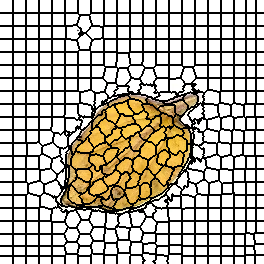

The data file committed next to this chart (first rows):
0, 0, 0, 0, 0, 0, 0, 0, 0, 0, 0, 0, 0, 1, 1, 1, 1, 1, 1, 1, 1, 1, 1, 1
0, 0, 0, 0, 0, 0, 0, 0, 0, 0, 0, 0, 0, 1, 1, 1, 1, 1, 1, 1, 1, 1, 1, 1
0, 0, 0, 0, 0, 0, 0, 0, 0, 0, 0, 0, 0, 1, 1, 1, 1, 1, 1, 1, 1, 1, 1, 1
0, 0, 0, 0, 0, 0, 0, 0, 0, 0, 0, 0, 0, 1, 1, 1, 1, 1, 1, 1, 1, 1, 1, 1
0, 0, 0, 0, 0, 0, 0, 0, 0, 0, 0, 0, 0, 1, 1, 1, 1, 1, 1, 1, 1, 1, 1, 1
0, 0, 0, 0, 0, 0, 0, 0, 0, 0, 0, 0, 0, 1, 1, 1, 1, 1, 1, 1, 1, 1, 1, 1
0, 0, 0, 0, 0, 0, 0, 0, 0, 0, 0, 0, 0, 1, 1, 1, 1, 1, 1, 1, 1, 1, 1, 1
0, 0, 0, 0, 0, 0, 0, 0, 0, 0, 0, 0, 0, 1, 1, 1, 1, 1, 1, 1, 1, 1, 1, 1
0, 0, 0, 0, 0, 0, 0, 0, 0, 0, 0, 0, 0, 1, 1, 1, 1, 1, 1, 1, 1, 1, 1, 1
0, 0, 0, 0, 0, 0, 0, 0, 0, 0, 0, 0, 0, 1, 1, 1, 1, 1, 1, 1, 1, 1, 1, 1
0, 0, 0, 0, 0, 0, 0, 0, 0, 0, 0, 0, 0, 1, 1, 1, 1, 1, 1, 1, 1, 1, 1, 1
0, 0, 0, 0, 0, 0, 0, 0, 0, 0, 0, 0, 0, 1, 1, 1, 1, 1, 1, 1, 1, 1, 1, 1
0, 0, 0, 0, 0, 0, 0, 0, 0, 0, 0, 0, 0, 1, 1, 1, 1, 1, 1, 1, 1, 1, 1, 1
21, 21, 21, 21, 21, 21, 21, 21, 21, 21, 21, 21, 21, 22, 22, 22, 22, 22, 22, 22, 22, 22, 22, 22
21, 21, 21, 21, 21, 21, 21, 21, 21, 21, 21, 21, 21, 22, 22, 22, 22, 22, 22, 22, 22, 22, 22, 22
21, 21, 21, 21, 21, 21, 21, 21, 21, 21, 21, 21, 21, 22, 22, 22, 22, 22, 22, 22, 22, 22, 22, 22
21, 21, 21, 21, 21, 21, 21, 21, 21, 21, 21, 21, 21, 22, 22, 22, 22, 22, 22, 22, 22, 22, 22, 22
21, 21, 21, 21, 21, 21, 21, 21, 21, 21, 21, 21, 21, 22, 22, 22, 22, 22, 22, 22, 22, 22, 22, 22
21, 21, 21, 21, 21, 21, 21, 21, 21, 21, 21, 21, 21, 22, 22, 22, 22, 22, 22, 22, 22, 22, 22, 22
21, 21, 21, 21, 21, 21, 21, 21, 21, 21, 21, 21, 21, 22, 22, 22, 22, 22, 22, 22, 22, 22, 22, 22
21, 21, 21, 21, 21, 21, 21, 21, 21, 21, 21, 21, 21, 22, 22, 22, 22, 22, 22, 22, 22, 22, 22, 22
21, 21, 21, 21, 21, 21, 21, 21, 21, 21, 21, 21, 21, 22, 22, 22, 22, 22, 22, 22, 22, 22, 22, 22
21, 21, 21, 21, 21, 21, 21, 21, 21, 21, 21, 21, 21, 22, 22, 22, 22, 22, 22, 22, 22, 22, 22, 22
21, 21, 21, 21, 21, 21, 21, 21, 21, 21, 21, 21, 21, 22, 22, 22, 22, 22, 22, 22, 22, 22, 22, 22
21, 21, 21, 21, 21, 21, 21, 21, 21, 21, 21, 21, 21, 22, 22, 22, 22, 22, 22, 22, 22, 22, 22, 22
21, 21, 21, 21, 21, 21, 21, 21, 21, 21, 21, 21, 21, 22, 22, 22, 22, 22, 22, 22, 22, 22, 22, 22
43, 43, 43, 43, 43, 43, 43, 43, 43, 43, 43, 43, 43, 44, 44, 44, 44, 44, 44, 44, 44, 44, 44, 44
43, 43, 43, 43, 43, 43, 43, 43, 43, 43, 43, 43, 43, 44, 44, 44, 44, 44, 44, 44, 44, 44, 44, 44
43, 43, 43, 43, 43, 43, 43, 43, 43, 43, 43, 43, 43, 44, 44, 44, 44, 44, 44, 44, 44, 44, 44, 44
43, 43, 43, 43, 43, 43, 43, 43, 43, 43, 43, 43, 43, 44, 44, 44, 44, 44, 44, 44, 44, 44, 44, 44
43, 43, 43, 43, 43, 43, 43, 43, 43, 43, 43, 43, 43, 44, 44, 44, 44, 44, 44, 44, 44, 44, 44, 44
43, 43, 43, 43, 43, 43, 43, 43, 43, 43, 43, 43, 43, 44, 44, 44, 44, 44, 44, 44, 44, 44, 44, 44
43, 43, 43, 43, 43, 43, 43, 43, 43, 43, 43, 43, 43, 44, 44, 44, 44, 44, 44, 44, 44, 44, 44, 44
43, 43, 43, 43, 43, 43, 43, 43, 43, 43, 43, 43, 43, 44, 44, 44, 44, 44, 44, 44, 44, 44, 44, 44
43, 43, 43, 43, 43, 43, 43, 43, 43, 43, 43, 43, 43, 44, 44, 44, 44, 44, 44, 44, 44, 44, 44, 44
43, 43, 43, 43, 43, 43, 43, 43, 43, 43, 43, 43, 43, 44, 44, 44, 44, 44, 44, 44, 44, 44, 44, 44
43, 43, 43, 43, 43, 43, 43, 43, 43, 43, 43, 43, 43, 44, 44, 44, 44, 44, 44, 44, 44, 44, 44, 44
43, 43, 43, 43, 43, 43, 43, 43, 43, 43, 43, 43, 43, 44, 44, 44, 44, 44, 44, 44, 44, 44, 44, 44
43, 43, 43, 43, 43, 43, 43, 43, 43, 43, 43, 43, 43, 44, 44, 44, 44, 44, 44, 44, 44, 44, 44, 44
65, 65, 65, 65, 65, 65, 65, 65, 65, 65, 65, 65, 65, 66, 66, 66, 66, 66, 66, 66, 66, 66, 66, 66
65, 65, 65, 65, 65, 65, 65, 65, 65, 65, 65, 65, 65, 66, 66, 66, 66, 66, 66, 66, 66, 66, 66, 66
65, 65, 65, 65, 65, 65, 65, 65, 65, 65, 65, 65, 65, 66, 66, 66, 66, 66, 66, 66, 66, 66, 66, 66
65, 65, 65, 65, 65, 65, 65, 65, 65, 65, 65, 65, 65, 66, 66, 66, 66, 66, 66, 66, 66, 66, 66, 66
65, 65, 65, 65, 65, 65, 65, 65, 65, 65, 65, 65, 65, 66, 66, 66, 66, 66, 66, 66, 66, 66, 66, 66
65, 65, 65, 65, 65, 65, 65, 65, 65, 65, 65, 65, 65, 66, 66, 66, 66, 66, 66, 66, 66, 66, 66, 66
65, 65, 65, 65, 65, 65, 65, 65, 65, 65, 65, 65, 65, 66, 66, 66, 66, 66, 66, 66, 66, 66, 66, 66
65, 65, 65, 65, 65, 65, 65, 65, 65, 65, 65, 65, 65, 66, 66, 66, 66, 66, 66, 66, 66, 66, 66, 66
65, 65, 65, 65, 65, 65, 65, 65, 65, 65, 65, 65, 65, 66, 66, 66, 66, 66, 66, 66, 66, 66, 66, 66
65, 65, 65, 65, 65, 65, 65, 65, 65, 65, 65, 65, 65, 66, 66, 66, 66, 66, 66, 66, 66, 66, 66, 66
65, 65, 65, 65, 65, 65, 65, 65, 65, 65, 65, 65, 65, 66, 66, 66, 66, 66, 66, 66, 66, 66, 66, 66
65, 65, 65, 65, 65, 65, 65, 65, 65, 65, 65, 65, 65, 66, 66, 66, 66, 66, 66, 66, 66, 66, 66, 66
65, 65, 65, 65, 65, 65, 65, 65, 65, 65, 65, 65, 65, 66, 66, 66, 66, 66, 66, 66, 66, 66, 66, 66
85, 85, 85, 85, 85, 85, 85, 85, 85, 85, 85, 85, 85, 86, 86, 86, 86, 86, 86, 86, 86, 86, 86, 86
85, 85, 85, 85, 85, 85, 85, 85, 85, 85, 85, 85, 85, 86, 86, 86, 86, 86, 86, 86, 86, 86, 86, 86
85, 85, 85, 85, 85, 85, 85, 85, 85, 85, 85, 85, 85, 86, 86, 86, 86, 86, 86, 86, 86, 86, 86, 86
85, 85, 85, 85, 85, 85, 85, 85, 85, 85, 85, 85, 85, 86, 86, 86, 86, 86, 86, 86, 86, 86, 86, 86
85, 85, 85, 85, 85, 85, 85, 85, 85, 85, 85, 85, 85, 86, 86, 86, 86, 86, 86, 86, 86, 86, 86, 86
85, 85, 85, 85, 85, 85, 85, 85, 85, 85, 85, 85, 85, 86, 86, 86, 86, 86, 86, 86, 86, 86, 86, 86
85, 85, 85, 85, 85, 85, 85, 85, 85, 85, 85, 85, 85, 86, 86, 86, 86, 86, 86, 86, 86, 86, 86, 86
85, 85, 85, 85, 85, 85, 85, 85, 85, 85, 85, 85, 85, 86, 86, 86, 86, 86, 86, 86, 86, 86, 86, 86
85, 85, 85, 85, 85, 85, 85, 85, 85, 85, 85, 85, 85, 86, 86, 86, 86, 86, 86, 86, 86, 86, 86, 86
... 203 more rows
